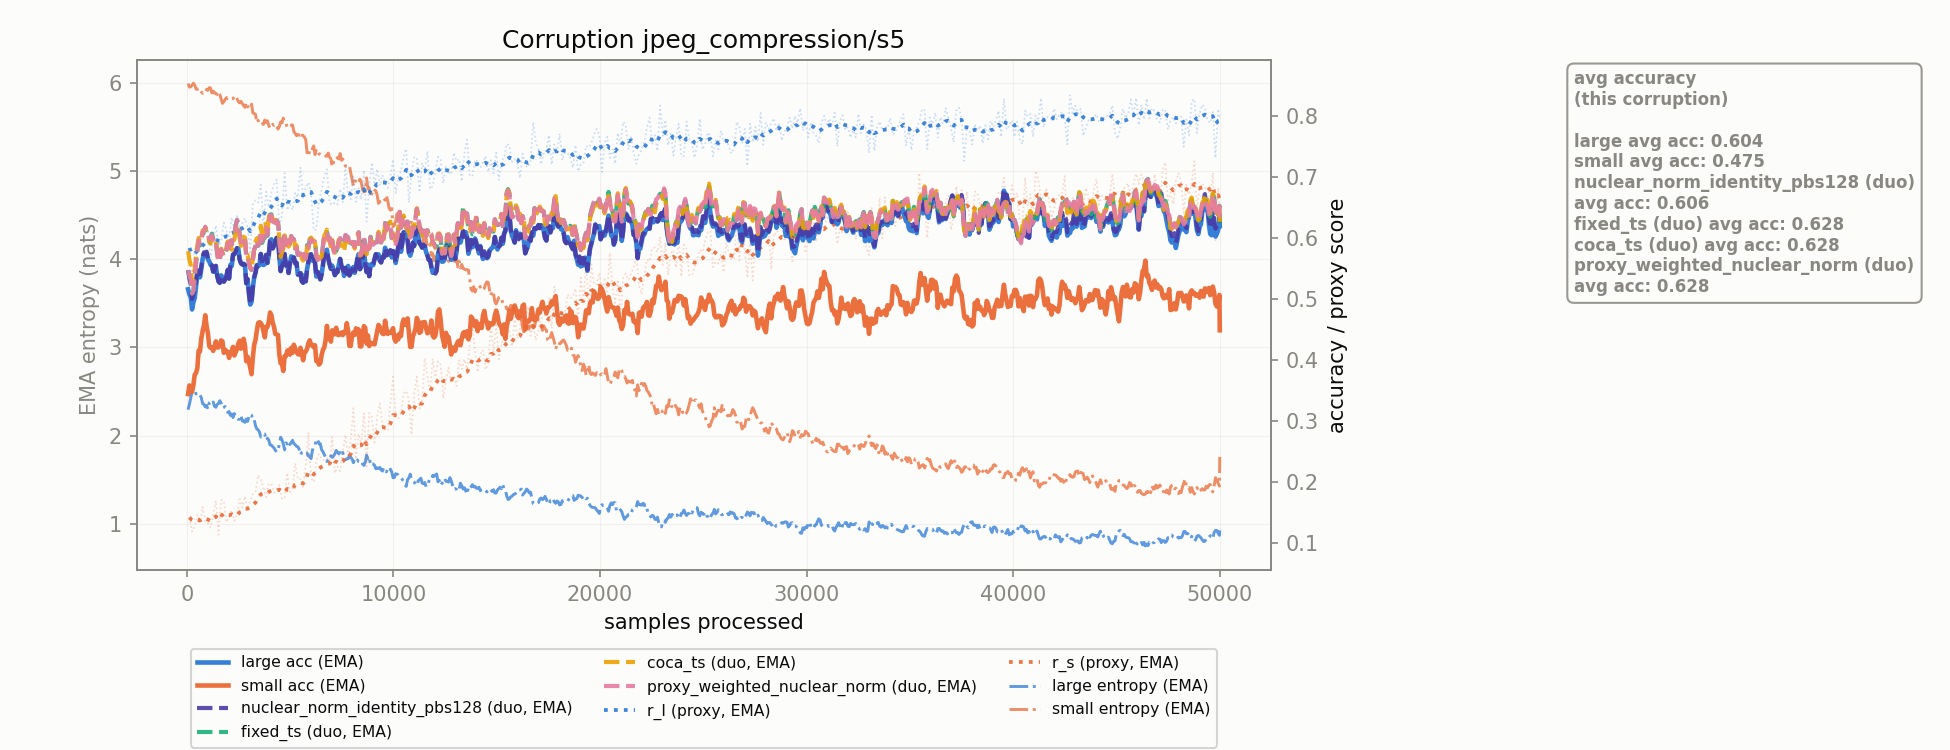

Values plotted in this chart, from the file beside it:
corruption, n_samples, r_l, r_s, r_l_ema, r_s_ema, large_acc_ema, small_acc_ema, large_ent_ema, small_ent_ema, nuclear_norm_identity_pbs128_duo_acc_ema, fixed_ts_duo_acc_ema, coca_ts_duo_acc_ema, proxy_weighted_nuclear_norm_duo_acc_ema
jpeg_compression/s5, 128.0, 0.5833, 0.1413, 0.5833, 0.1413, 0.5071, 0.358, 2.355, 5.95, 0.5327, 0.5384, 0.5639, 0.5384
jpeg_compression/s5, 256.0, 0.5275, 0.1181, 0.5732, 0.1371, 0.4825, 0.3476, 2.497, 5.97, 0.4997, 0.5086, 0.5252, 0.5086
jpeg_compression/s5, 384.0, 0.5787, 0.127, 0.5742, 0.1353, 0.501, 0.3755, 2.513, 5.974, 0.5124, 0.5332, 0.5489, 0.5332
jpeg_compression/s5, 512.0, 0.5979, 0.1466, 0.5785, 0.1373, 0.5396, 0.3862, 2.485, 5.925, 0.5473, 0.579, 0.5872, 0.579
jpeg_compression/s5, 640.0, 0.5917, 0.1329, 0.5809, 0.1365, 0.5353, 0.4137, 2.461, 5.936, 0.5405, 0.5875, 0.593, 0.5898
jpeg_compression/s5, 768.0, 0.6158, 0.1587, 0.5872, 0.1406, 0.5655, 0.4469, 2.362, 5.879, 0.5689, 0.6084, 0.6121, 0.61
jpeg_compression/s5, 896.0, 0.6129, 0.134, 0.5919, 0.1394, 0.5715, 0.473, 2.326, 5.898, 0.5738, 0.6173, 0.6169, 0.6183
jpeg_compression/s5, 1024, 0.6157, 0.1317, 0.5962, 0.138, 0.5646, 0.4434, 2.299, 5.914, 0.5662, 0.6048, 0.6041, 0.6055
jpeg_compression/s5, 1152, 0.5662, 0.1248, 0.5908, 0.1356, 0.5559, 0.4195, 2.383, 5.939, 0.557, 0.5994, 0.5908, 0.5998
jpeg_compression/s5, 1280, 0.5965, 0.1467, 0.5918, 0.1376, 0.5444, 0.4146, 2.381, 5.903, 0.5451, 0.5988, 0.5903, 0.5968
jpeg_compression/s5, 1408, 0.6204, 0.1687, 0.597, 0.1433, 0.5537, 0.4302, 2.322, 5.835, 0.5542, 0.5953, 0.5937, 0.594
jpeg_compression/s5, 1536, 0.5867, 0.1129, 0.5951, 0.1377, 0.5285, 0.4205, 2.365, 5.902, 0.5288, 0.5615, 0.5627, 0.5606
jpeg_compression/s5, 1664, 0.594, 0.17, 0.5949, 0.1436, 0.5384, 0.4318, 2.369, 5.817, 0.5386, 0.5812, 0.582, 0.5806
jpeg_compression/s5, 1792, 0.6249, 0.1689, 0.6004, 0.1482, 0.5281, 0.4115, 2.321, 5.782, 0.5282, 0.5698, 0.5704, 0.5694
jpeg_compression/s5, 1920, 0.6136, 0.1336, 0.6028, 0.1456, 0.5371, 0.4144, 2.307, 5.832, 0.5372, 0.5806, 0.5838, 0.5803
jpeg_compression/s5, 2048, 0.5993, 0.1425, 0.6022, 0.145, 0.5331, 0.4032, 2.273, 5.83, 0.5332, 0.5777, 0.577, 0.5775
jpeg_compression/s5, 2176, 0.6334, 0.1532, 0.6078, 0.1465, 0.5539, 0.414, 2.246, 5.816, 0.554, 0.589, 0.5805, 0.5888
jpeg_compression/s5, 2304, 0.6142, 0.1357, 0.609, 0.1445, 0.5736, 0.4071, 2.251, 5.84, 0.5736, 0.605, 0.597, 0.6049
jpeg_compression/s5, 2432, 0.6385, 0.1474, 0.6144, 0.1451, 0.5831, 0.4171, 2.197, 5.821, 0.5831, 0.6294, 0.6189, 0.6294
jpeg_compression/s5, 2560, 0.6117, 0.1716, 0.6139, 0.1499, 0.5644, 0.4313, 2.189, 5.772, 0.5644, 0.6063, 0.5992, 0.6062
jpeg_compression/s5, 2688, 0.6236, 0.1576, 0.6156, 0.1513, 0.5563, 0.4303, 2.165, 5.761, 0.5563, 0.5957, 0.5966, 0.5957
jpeg_compression/s5, 2816, 0.6322, 0.1761, 0.6186, 0.1558, 0.5555, 0.4236, 2.15, 5.72, 0.5555, 0.5997, 0.6003, 0.5997
jpeg_compression/s5, 2944, 0.6174, 0.1557, 0.6184, 0.1558, 0.5322, 0.405, 2.161, 5.729, 0.5322, 0.5716, 0.5721, 0.5716
jpeg_compression/s5, 3072, 0.5761, 0.1683, 0.6107, 0.1581, 0.4906, 0.3871, 2.245, 5.705, 0.4906, 0.5508, 0.5506, 0.5508
jpeg_compression/s5, 3200, 0.6582, 0.1798, 0.6193, 0.162, 0.5188, 0.4045, 2.178, 5.656, 0.5188, 0.5642, 0.5669, 0.5642
jpeg_compression/s5, 3328, 0.6614, 0.1829, 0.627, 0.1658, 0.543, 0.4327, 2.112, 5.64, 0.543, 0.5861, 0.5936, 0.5861
jpeg_compression/s5, 3456, 0.6579, 0.2108, 0.6326, 0.174, 0.5536, 0.4601, 2.066, 5.573, 0.5536, 0.5871, 0.5926, 0.5871
jpeg_compression/s5, 3584, 0.6873, 0.2037, 0.6426, 0.1794, 0.5736, 0.4601, 1.984, 5.521, 0.5736, 0.6087, 0.6199, 0.6115
jpeg_compression/s5, 3712, 0.6165, 0.1903, 0.6378, 0.1814, 0.5555, 0.447, 2.018, 5.527, 0.5555, 0.5978, 0.6081, 0.5997
jpeg_compression/s5, 3840, 0.6758, 0.1745, 0.6447, 0.1801, 0.572, 0.4539, 1.948, 5.55, 0.572, 0.6158, 0.6233, 0.6171
jpeg_compression/s5, 3968, 0.6503, 0.1968, 0.6457, 0.1831, 0.5709, 0.4622, 1.95, 5.515, 0.5709, 0.6271, 0.6321, 0.6251
jpeg_compression/s5, 4096, 0.6743, 0.1966, 0.6509, 0.1856, 0.5976, 0.4731, 1.891, 5.496, 0.5976, 0.6386, 0.6419, 0.6372
jpeg_compression/s5, 4224, 0.6878, 0.182, 0.6576, 0.1849, 0.5875, 0.4539, 1.86, 5.516, 0.5875, 0.623, 0.627, 0.6221
jpeg_compression/s5, 4352, 0.6956, 0.1882, 0.6645, 0.1855, 0.5999, 0.4415, 1.815, 5.507, 0.5999, 0.6288, 0.6258, 0.6282
jpeg_compression/s5, 4480, 0.6186, 0.1943, 0.6562, 0.1871, 0.5695, 0.4089, 1.91, 5.503, 0.5695, 0.6025, 0.5977, 0.6021
jpeg_compression/s5, 4608, 0.6378, 0.1715, 0.6528, 0.1843, 0.5543, 0.3936, 1.955, 5.545, 0.5543, 0.5792, 0.576, 0.5789
jpeg_compression/s5, 4736, 0.7063, 0.1735, 0.6626, 0.1823, 0.5735, 0.406, 1.839, 5.559, 0.5735, 0.608, 0.6041, 0.6079
jpeg_compression/s5, 4864, 0.6453, 0.2146, 0.6594, 0.1882, 0.5588, 0.4146, 1.905, 5.493, 0.5588, 0.595, 0.5975, 0.5949
jpeg_compression/s5, 4992, 0.6547, 0.183, 0.6586, 0.1873, 0.5574, 0.4085, 1.899, 5.517, 0.5574, 0.591, 0.5927, 0.5909
jpeg_compression/s5, 5120, 0.6458, 0.1879, 0.6562, 0.1874, 0.5656, 0.4114, 1.947, 5.521, 0.5656, 0.5984, 0.5995, 0.5983
jpeg_compression/s5, 5248, 0.674, 0.2304, 0.6595, 0.1952, 0.5583, 0.4185, 1.898, 5.422, 0.5583, 0.5826, 0.5834, 0.5826
jpeg_compression/s5, 5376, 0.6666, 0.2044, 0.6608, 0.1969, 0.5398, 0.4093, 1.874, 5.413, 0.5398, 0.5721, 0.5721, 0.5721
jpeg_compression/s5, 5504, 0.7153, 0.2044, 0.6707, 0.1982, 0.5422, 0.4196, 1.785, 5.405, 0.5422, 0.5741, 0.5741, 0.5741
jpeg_compression/s5, 5632, 0.6657, 0.1916, 0.6698, 0.197, 0.5264, 0.3992, 1.813, 5.436, 0.5264, 0.5623, 0.5628, 0.5622
jpeg_compression/s5, 5760, 0.6819, 0.2283, 0.672, 0.2027, 0.5288, 0.4137, 1.802, 5.354, 0.5288, 0.566, 0.564, 0.5659
jpeg_compression/s5, 5888, 0.6909, 0.2808, 0.6754, 0.2169, 0.5601, 0.4272, 1.769, 5.168, 0.5601, 0.5862, 0.5821, 0.5839
jpeg_compression/s5, 6016, 0.6747, 0.2057, 0.6753, 0.2149, 0.573, 0.4244, 1.74, 5.218, 0.573, 0.5985, 0.6004, 0.597
jpeg_compression/s5, 6144, 0.6128, 0.1995, 0.6639, 0.2121, 0.5682, 0.4207, 1.878, 5.283, 0.5682, 0.5946, 0.5959, 0.5936
jpeg_compression/s5, 6272, 0.6139, 0.2358, 0.6548, 0.2164, 0.5366, 0.3979, 1.958, 5.246, 0.5366, 0.5716, 0.5701, 0.5709
jpeg_compression/s5, 6400, 0.6581, 0.2455, 0.6554, 0.2217, 0.539, 0.3921, 1.908, 5.189, 0.539, 0.5668, 0.5681, 0.5663
jpeg_compression/s5, 6528, 0.6793, 0.2369, 0.6597, 0.2245, 0.5403, 0.4082, 1.839, 5.182, 0.5403, 0.5682, 0.5691, 0.5679
jpeg_compression/s5, 6656, 0.7016, 0.2355, 0.6673, 0.2265, 0.574, 0.4202, 1.787, 5.178, 0.574, 0.6053, 0.6036, 0.6051
jpeg_compression/s5, 6784, 0.7123, 0.239, 0.6755, 0.2287, 0.5805, 0.4556, 1.706, 5.168, 0.5805, 0.6095, 0.6135, 0.6094
jpeg_compression/s5, 6912, 0.6573, 0.2346, 0.6722, 0.2298, 0.5567, 0.4385, 1.725, 5.155, 0.5567, 0.6002, 0.5982, 0.6001
jpeg_compression/s5, 7040, 0.6539, 0.2734, 0.6689, 0.2377, 0.5545, 0.4483, 1.754, 5.047, 0.5545, 0.5949, 0.5965, 0.5949
jpeg_compression/s5, 7168, 0.6582, 0.2141, 0.6669, 0.2334, 0.5388, 0.4419, 1.791, 5.131, 0.5388, 0.5716, 0.5754, 0.5715
jpeg_compression/s5, 7296, 0.6548, 0.2248, 0.6647, 0.2319, 0.5438, 0.4412, 1.812, 5.146, 0.5438, 0.5841, 0.5838, 0.584
jpeg_compression/s5, 7424, 0.6803, 0.2176, 0.6675, 0.2293, 0.5655, 0.4428, 1.809, 5.197, 0.5655, 0.5971, 0.5907, 0.5999
jpeg_compression/s5, 7552, 0.6576, 0.2492, 0.6657, 0.2329, 0.5495, 0.4405, 1.81, 5.134, 0.5495, 0.5908, 0.5837, 0.5927
jpeg_compression/s5, 7680, 0.7144, 0.2767, 0.6746, 0.2409, 0.5507, 0.4442, 1.725, 5.054, 0.5507, 0.6037, 0.5943, 0.6049
... 331 more rows
